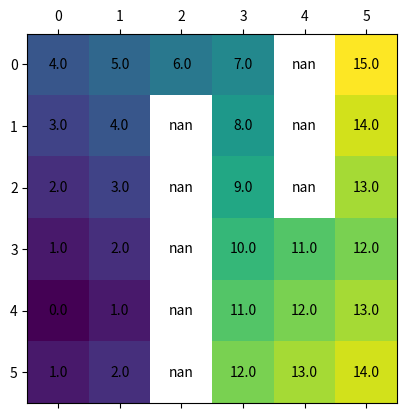
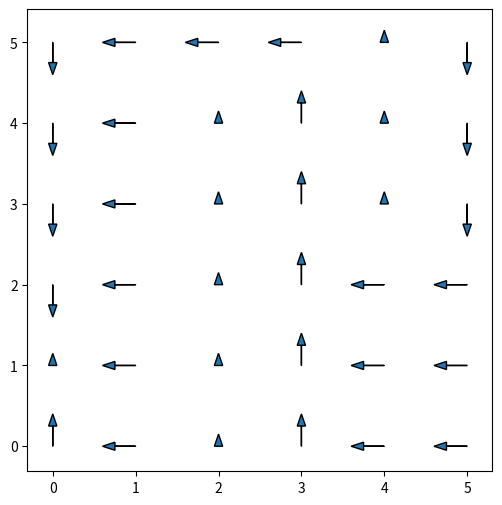

Write the Python code that produced these figures, in order.
import numpy as np
import matplotlib.pyplot as plt

# this is the value iteration solution for a grid robot problem
# initialize the state and actions


def train():
    X = np.full((6, 6), float('inf'))
    X[2, 0:-1] = float('nan')
    X[4, 3:] = float('nan')

    # create terminal state
    X[0, 1] = 0

    print(X)

    # define actions
    actions = [(0, 0), (1, 0), (-1, 0), (0, 1), (0, -1)]
    M = np.zeros((6, 6))
    policies = np.array(list(zip(M.ravel(), M.ravel())), dtype=('i4,i4')).reshape(X.shape)
    while True:
        is_optimal = True
        for i in range(0, X.shape[0]):
            for j in range(0, X.shape[1]):
                action_vals = np.full(len(actions), float('inf'))

                if not np.isnan(X[i, j]):
                    action_vals[0] = X[i, j]
                    a = 1
                    for action in actions[1:]:
                        if 0 <= i + action[0] < X.shape[0] and 0 <= j + action[1] < X.shape[1]:
                            if not np.isnan(X[i + action[0], j + action[1]]):
                                G = 1 + X[i + action[0], j + action[1]]

                                action_vals[a] = G
                        a += 1

                    old_val = X[i, j]
                    X[i, j] = min(action_vals)

                    if old_val != X[i, j]:
                        is_optimal = False
                        policies[i, j] = actions[np.argmin(action_vals)]

        if is_optimal:
            break
    return np.rot90(X), np.rot90(policies)


def plot_results(X, policies):
    fig, ax = plt.subplots()
    # Using matshow here just because it sets the ticks up nicely. imshow is faster.
    ax.matshow(X)

    for (i, j), z in np.ndenumerate(X):
        ax.text(j, i, '{:0.1f}'.format(z), ha='center', va='center')
    scale = 0.25
    plt.subplots(figsize=(6, 6))
    for r, row in enumerate(policies):
        for c, cell in enumerate(row):

            plt.arrow(c, 5 - r, scale * float(cell[0]), scale * float(cell[1]), head_width=0.1)
    plt.show()


vals, policies = train()
plot_results(vals, policies)
